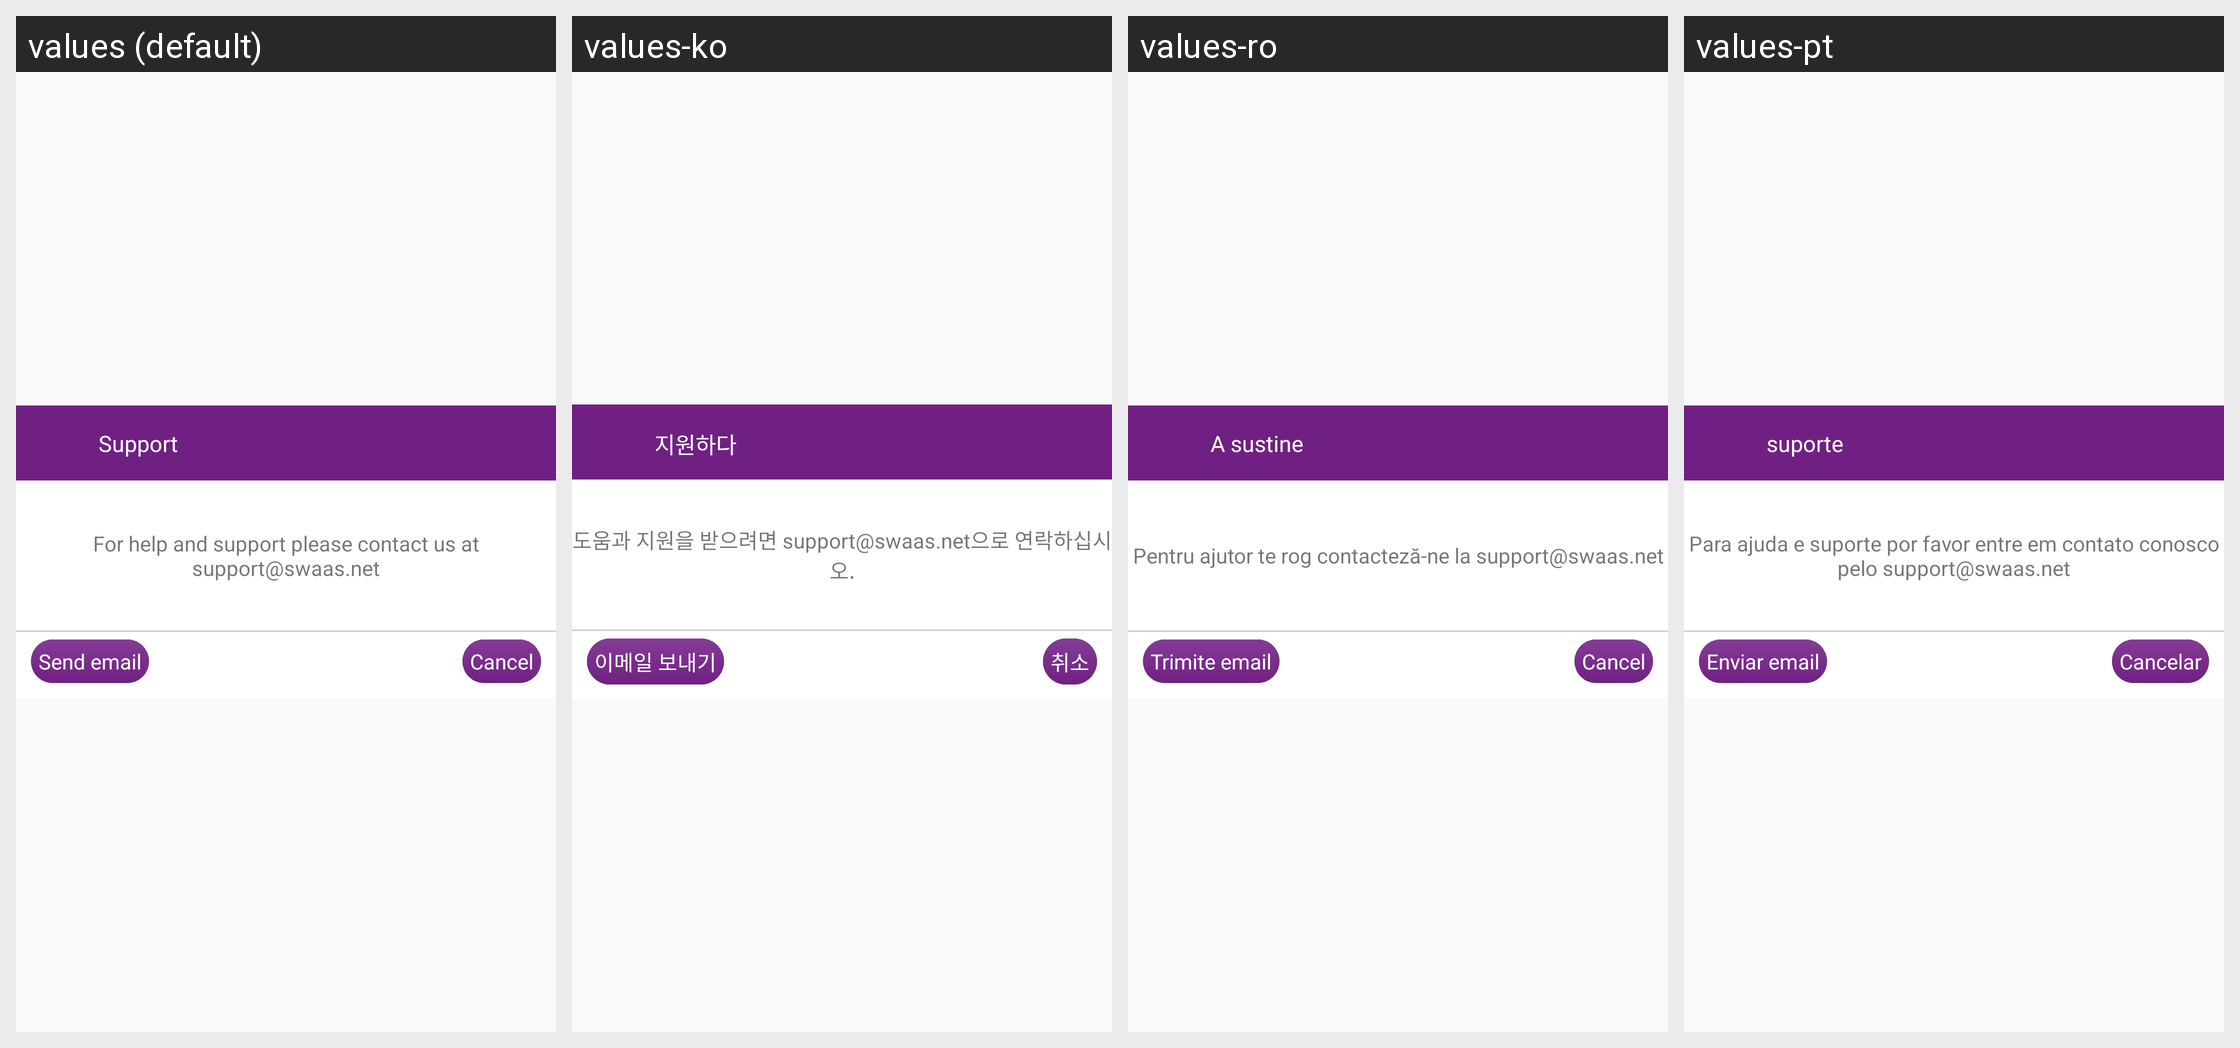

Translations of the strings shown on this Android screen, per locale in the grid:
Android screen res/layout/dialog_asset_email.xml rendered under 4 locales, left to right: values (default), values-ko, values-ro, values-pt. Device: Nexus 5 (rendered at 1080×1920; each locale shown at half size, 540×960, under a caption strip naming it); theme AppTheme.
Other locales in the repository, not shown: values-es, values-fi, values-in, values-ja, values-nl, values-th, values-zh.
Strings drawn on this screen, with the default value and each locale's value (text and hints the layout hard-codes, and strings that could not be matched under every locale, appear in the picture but are not listed):

support
  values: Support
  values-ko: 지원하다
  values-ro: A sustine
  values-pt: suporte

helpMessage
  values: For help and support please contact us at support@swaas.net
  values-ko: 도움과 지원을 받으려면 support@swaas.net으로 연락하십시오.
  values-ro: Pentru ajutor te rog contacteză-ne la support@swaas.net
  values-pt: Para ajuda e suporte por favor entre em contato conosco pelo support@swaas.net

sendemail
  values: Send email
  values-ko: 이메일 보내기
  values-ro: Trimite email
  values-pt: Enviar email

cancel
  values: Cancel
  values-ko: 취소
  values-ro: Cancel
  values-pt: Cancelar
